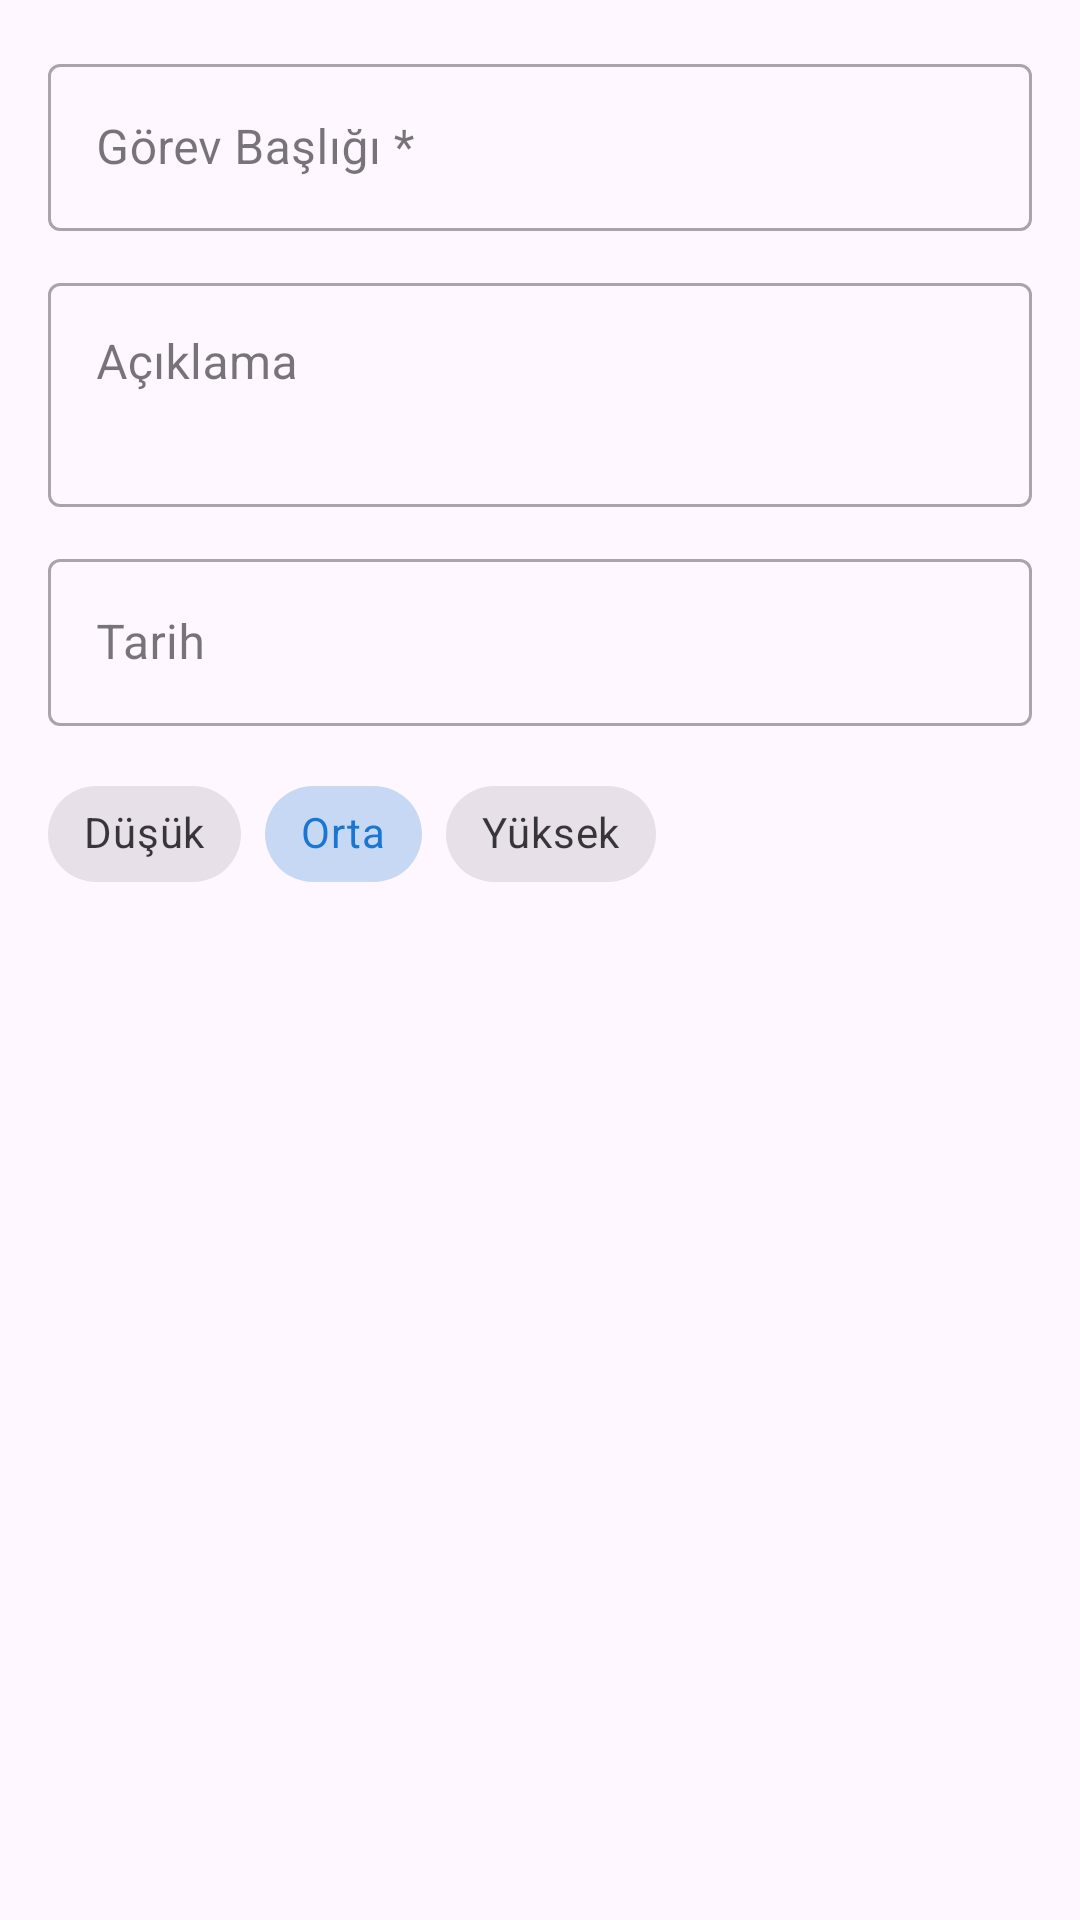

Here is an Android app screen rendered from its layout file. Give the layout XML and the strings, colors and styles it references.
<!-- AndroidManifest.xml: application theme Theme.KisiTakip -->
<!-- res/layout/dialog_add_task.xml -->
<?xml version="1.0" encoding="utf-8"?>
<LinearLayout xmlns:android="http://schemas.android.com/apk/res/android"
    xmlns:app="http://schemas.android.com/apk/res-auto"
    android:layout_width="match_parent" android:layout_height="wrap_content" android:orientation="vertical" android:padding="16dp">
    <com.google.android.material.textfield.TextInputLayout android:layout_width="match_parent" android:layout_height="wrap_content" android:layout_marginBottom="12dp" style="@style/Widget.MaterialComponents.TextInputLayout.OutlinedBox" android:hint="Görev Başlığı *">
        <com.google.android.material.textfield.TextInputEditText android:id="@+id/etTaskTitle" android:layout_width="match_parent" android:layout_height="wrap_content"/>
    </com.google.android.material.textfield.TextInputLayout>
    <com.google.android.material.textfield.TextInputLayout android:layout_width="match_parent" android:layout_height="wrap_content" android:layout_marginBottom="12dp" style="@style/Widget.MaterialComponents.TextInputLayout.OutlinedBox" android:hint="Açıklama">
        <com.google.android.material.textfield.TextInputEditText android:id="@+id/etTaskDesc" android:layout_width="match_parent" android:layout_height="wrap_content" android:inputType="textMultiLine" android:minLines="2" android:gravity="top"/>
    </com.google.android.material.textfield.TextInputLayout>
    <com.google.android.material.textfield.TextInputLayout android:layout_width="match_parent" android:layout_height="wrap_content" android:layout_marginBottom="12dp" style="@style/Widget.MaterialComponents.TextInputLayout.OutlinedBox" android:hint="Tarih">
        <com.google.android.material.textfield.TextInputEditText android:id="@+id/etTaskDate" android:layout_width="match_parent" android:layout_height="wrap_content" android:inputType="none" android:focusable="false" android:clickable="true"/>
    </com.google.android.material.textfield.TextInputLayout>
    <com.google.android.material.chip.ChipGroup android:id="@+id/chipGroupPriority" android:layout_width="match_parent" android:layout_height="wrap_content" app:singleSelection="true">
        <com.google.android.material.chip.Chip android:id="@+id/chipLow" android:layout_width="wrap_content" android:layout_height="wrap_content" android:text="Düşük" style="@style/Widget.MaterialComponents.Chip.Choice"/>
        <com.google.android.material.chip.Chip android:id="@+id/chipMedium" android:layout_width="wrap_content" android:layout_height="wrap_content" android:text="Orta" android:checked="true" style="@style/Widget.MaterialComponents.Chip.Choice"/>
        <com.google.android.material.chip.Chip android:id="@+id/chipHigh" android:layout_width="wrap_content" android:layout_height="wrap_content" android:text="Yüksek" style="@style/Widget.MaterialComponents.Chip.Choice"/>
    </com.google.android.material.chip.ChipGroup>
</LinearLayout>
<!-- resources referenced by this layout -->
<resources>
  <style name="Theme.KisiTakip" parent="Theme.Material3.DayNight.NoActionBar">
          <item name="colorPrimary">@color/primary</item>
          <item name="colorPrimaryVariant">@color/primary_dark</item>
          <item name="colorSecondary">@color/secondary</item>
      </style>
  <color name="primary">#1976D2</color>
  <color name="primary_dark">#0D47A1</color>
  <color name="secondary">#00ACC1</color>
</resources>
